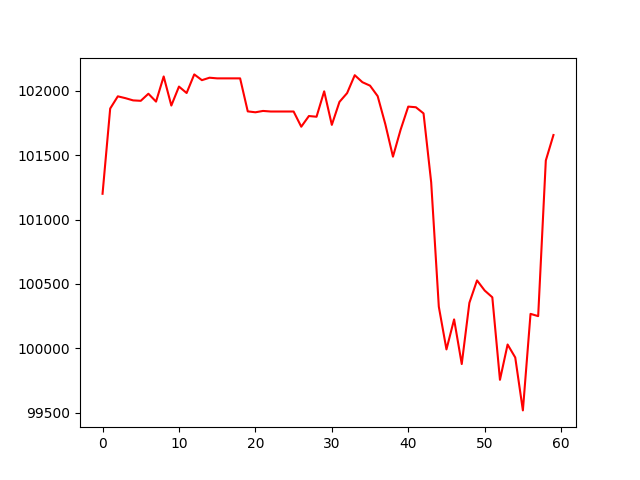

The data file committed next to this chart (first rows):
, 0
0, 101201
1, 101863
2, 101957
3, 101943
4, 101926
5, 101923
6, 101978
7, 101916
8, 102112
9, 101886
10, 102033
11, 101983
12, 102128
13, 102083
14, 102102
15, 102097
16, 102097
17, 102097
18, 102097
19, 101841
20, 101833
21, 101844
22, 101840
23, 101840
24, 101840
25, 101840
26, 101721
27, 101804
28, 101799
29, 101996
30, 101736
31, 101914
32, 101982
33, 102122
34, 102067
35, 102040
36, 101959
37, 101741
38, 101489
39, 101698
40, 101878
41, 101873
42, 101825
43, 101290
44, 100323
45, 99992
46, 100225
47, 99878
48, 100354
49, 100528
50, 100449
51, 100397
52, 99756
53, 100030
54, 99929
55, 99518
56, 100268
57, 100250
58, 101459
59, 101657
